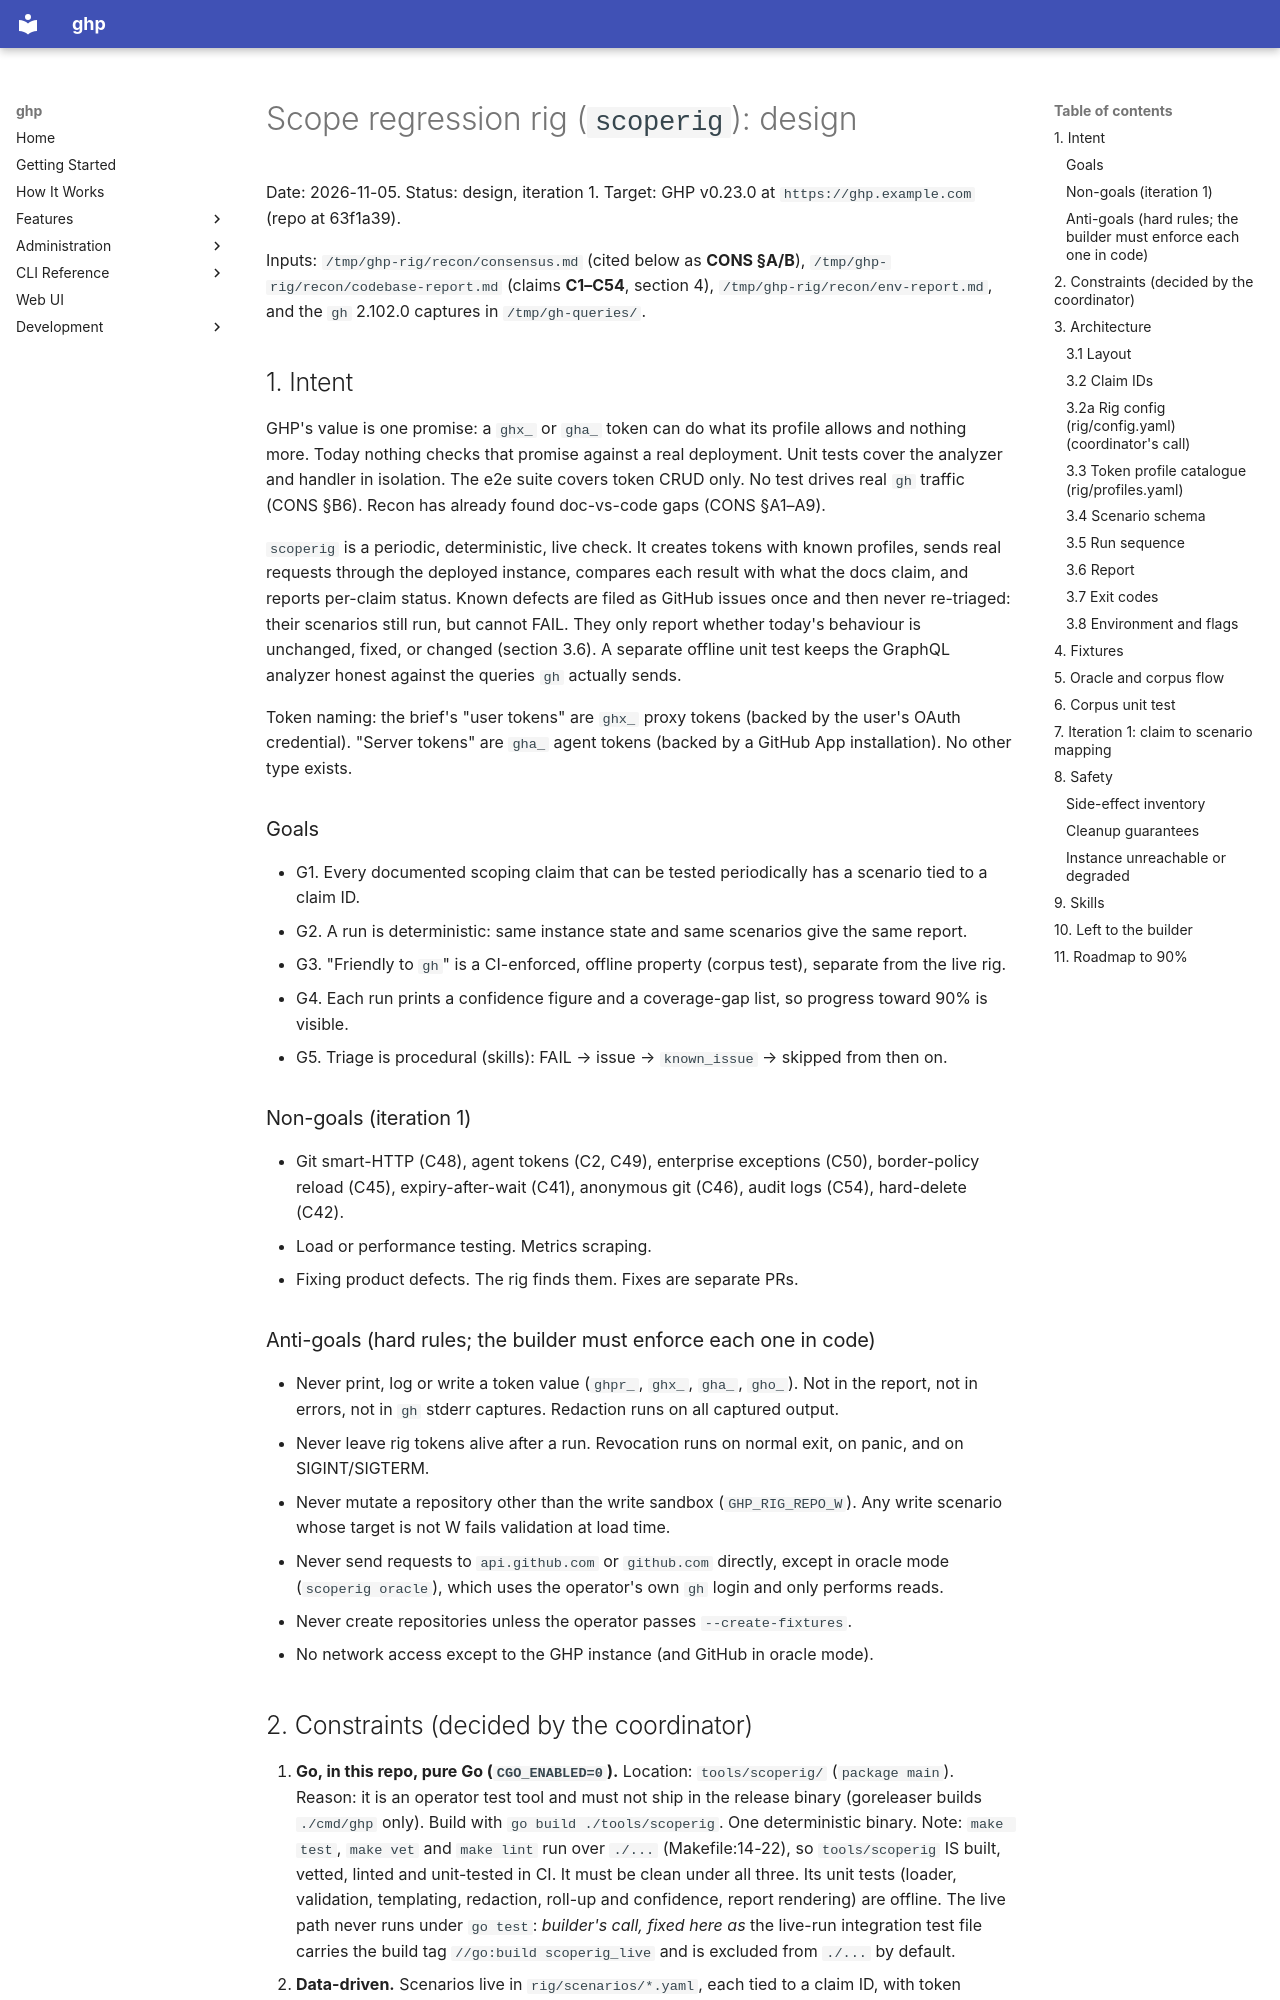

repository: goodtune/ghp · page: superpowers/specs/2026-11-05-scope-regression-rig-design/index.html · generator: mkdocs

# Scope regression rig (`scoperig`): design

Date: 2026-11-05. Status: design, iteration 1. Target: GHP v0.23.0 at `https://ghp.example.com` (repo at 63f1a39).

Inputs: `/tmp/ghp-rig/recon/consensus.md` (cited below as **CONS §A/B**), `/tmp/ghp-rig/recon/codebase-report.md` (claims **C1–C54**, section 4), `/tmp/ghp-rig/recon/env-report.md`, and the `gh` 2.102.0 captures in `/tmp/gh-queries/`.

## 1. Intent

GHP's value is one promise: a `ghx_` or `gha_` token can do what its profile allows and nothing more. Today nothing checks that promise against a real deployment. Unit tests cover the analyzer and handler in isolation. The e2e suite covers token CRUD only. No test drives real `gh` traffic (CONS §B6). Recon has already found doc-vs-code gaps (CONS §A1–A9).

`scoperig` is a periodic, deterministic, live check. It creates tokens with known profiles, sends real requests through the deployed instance, compares each result with what the docs claim, and reports per-claim status. Known defects are filed as GitHub issues once and then never re-triaged: their scenarios still run, but cannot FAIL. They only report whether today's behaviour is unchanged, fixed, or changed (section 3.6). A separate offline unit test keeps the GraphQL analyzer honest against the queries `gh` actually sends.

Token naming: the brief's "user tokens" are `ghx_` proxy tokens (backed by the user's OAuth credential). "Server tokens" are `gha_` agent tokens (backed by a GitHub App installation). No other type exists.

### Goals

- G1. Every documented scoping claim that can be tested periodically has a scenario tied to a claim ID.
- G2. A run is deterministic: same instance state and same scenarios give the same report.
- G3. "Friendly to `gh`" is a CI-enforced, offline property (corpus test), separate from the live rig.
- G4. Each run prints a confidence figure and a coverage-gap list, so progress toward 90% is visible.
- G5. Triage is procedural (skills): FAIL → issue → `known_issue` → skipped from then on.

### Non-goals (iteration 1)

- Git smart-HTTP (C48), agent tokens (C2, C49), enterprise exceptions (C50), border-policy reload (C45), expiry-after-wait (C41), anonymous git (C46), audit logs (C54), hard-delete (C42).
- Load or performance testing. Metrics scraping.
- Fixing product defects. The rig finds them. Fixes are separate PRs.

### Anti-goals (hard rules; the builder must enforce each one in code)

- Never print, log or write a token value (`ghpr_`, `ghx_`, `gha_`, `gho_`). Not in the report, not in errors, not in `gh` stderr captures. Redaction runs on all captured output.
- Never leave rig tokens alive after a run. Revocation runs on normal exit, on panic, and on SIGINT/SIGTERM.
- Never mutate a repository other than the write sandbox (`GHP_RIG_REPO_W`). Any write scenario whose target is not W fails validation at load time.
- Never send requests to `api.github.com` or `github.com` directly, except in oracle mode (`scoperig oracle`), which uses the operator's own `gh` login and only performs reads.
- Never create repositories unless the operator passes `--create-fixtures`.
- No network access except to the GHP instance (and GitHub in oracle mode).
